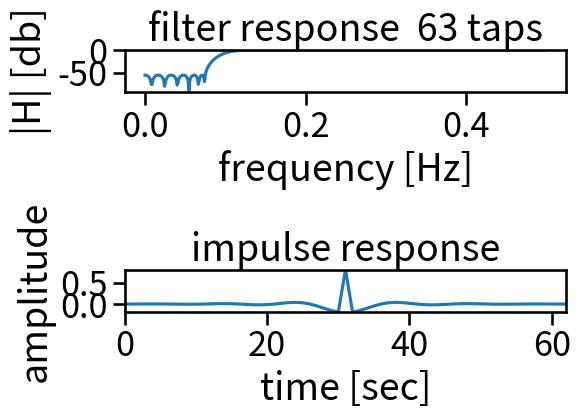

Generate this figure with matplotlib:
#!/usr/bin/env python
import numpy as np
from warnings import warn
from pathlib import Path
import scipy.signal as signal
from matplotlib.pyplot import subplots,show,figure
import seaborn as sns
sns.set_context('talk',font_scale=1.5)

def computefir(L,ofn):
    """
    http://docs.scipy.org/doc/scipy/reference/generated/scipy.signal.remez.html
    """

    if not (L % 2):
        warn('For high pass filter, select odd number of taps!')

    b  = signal.remez(L, [0, 0.075, 0.125, 0.5], [0, 1])

    if ofn:
        ofn = Path(ofn).expanduser()
        print('writing {}'.format(ofn))
#TODO make binary
        with ofn.open('w') as h:
            h.write(f'{b.size}\n') # first line is number of coefficients
            b.tofile(h,sep=" ") # second line is space-delimited coefficents

    return b

def plotfilt(b,L,fs,ofn):
    if fs is None:
        fs=1. #normalized freq


    fg,axs = subplots(2,1,sharex=False)
    freq, response = signal.freqz(b)
    axs[0].plot(freq*fs/(2*np.pi),20*np.log10(abs(response)))
    axs[0].set_title('filter response  {} taps'.format(L))
    axs[0].set_ylim(top=1)
    axs[0].set_ylabel('|H| [db]')
    axs[0].set_xlabel('frequency [Hz]')

    t = np.arange(0, L/fs, 1/fs)
    axs[1].plot(t,b)
    axs[1].set_xlabel ('time [sec]')
    axs[1].set_title('impulse response')
    axs[1].set_ylabel('amplitude')
    axs[1].autoscale(True,tight=True)

    fg.tight_layout()

    if ofn:
        ofn = Path(ofn).expanduser()
        ofn = ofn.with_suffix('.png')
        print('writing',ofn)
        fg.savefig(str(ofn),dpi=100,bbox_inches='tight')

def butterplot(fs,fc):
    """
    https://docs.scipy.org/doc/scipy/reference/generated/scipy.signal.butter.html
    """
    b, a = signal.butter(4, 100, 'low', analog=True)
    w, h = signal.freqs(b, a)
    ax = figure().gca()
    ax.semilogx(fs*0.5/np.pi*w, 20*np.log10(abs(h)))
    ax.set_title('Butterworth filter frequency response')
    ax.set_xlabel('Frequency [Hz]')
    ax.set_ylabel('Amplitude [dB]')
    ax.grid(which='both', axis='both')
    ax.axvline(fc, color='green') # cutoff frequency
    ax.set_ylim(-50,0)

def chebyshevplot(fs):
    """
    https://docs.scipy.org/doc/scipy/reference/generated/scipy.signal.cheby1.html#scipy.signal.cheby1
    """
    b, a = signal.cheby1(4, 5, 100, 'high', analog=True)
    w, h = signal.freqs(b, a)

    ax = figure().gca()
    ax.semilogx(w, 20*np.log10(abs(h)))
    ax.set_title('Chebyshev Type I frequency response (rp=5)')
    ax.set_xlabel('Frequency [radians / second]')
    ax.set_ylabel('Amplitude [dB]')
    ax.grid(which='both', axis='both')
    ax.axvline(100, color='green') # cutoff frequency
    ax.axhline(-5, color='green') # rp

if __name__ == '__main__':
    from argparse import ArgumentParser
    p = ArgumentParser()
    p.add_argument('-o','--ofn',help='output coefficient file to write')
    p.add_argument('-L',help='number of coefficients for FIR filter',type=int,default=63)
    p.add_argument('--fs',help='optional sampling frequency for plots',type=float)
    p = p.parse_args()

    b=computefir(p.L,p.ofn)

    plotfilt(b,p.L,p.fs,p.ofn)

    show()
